Run: headless pygame with SDL's dummy video driver; simulated clock (each Clock.tick advances the game by its frame time, no real sleeping); random seed 0; keys injected as events and as key.get_pressed() state; no mouse input.
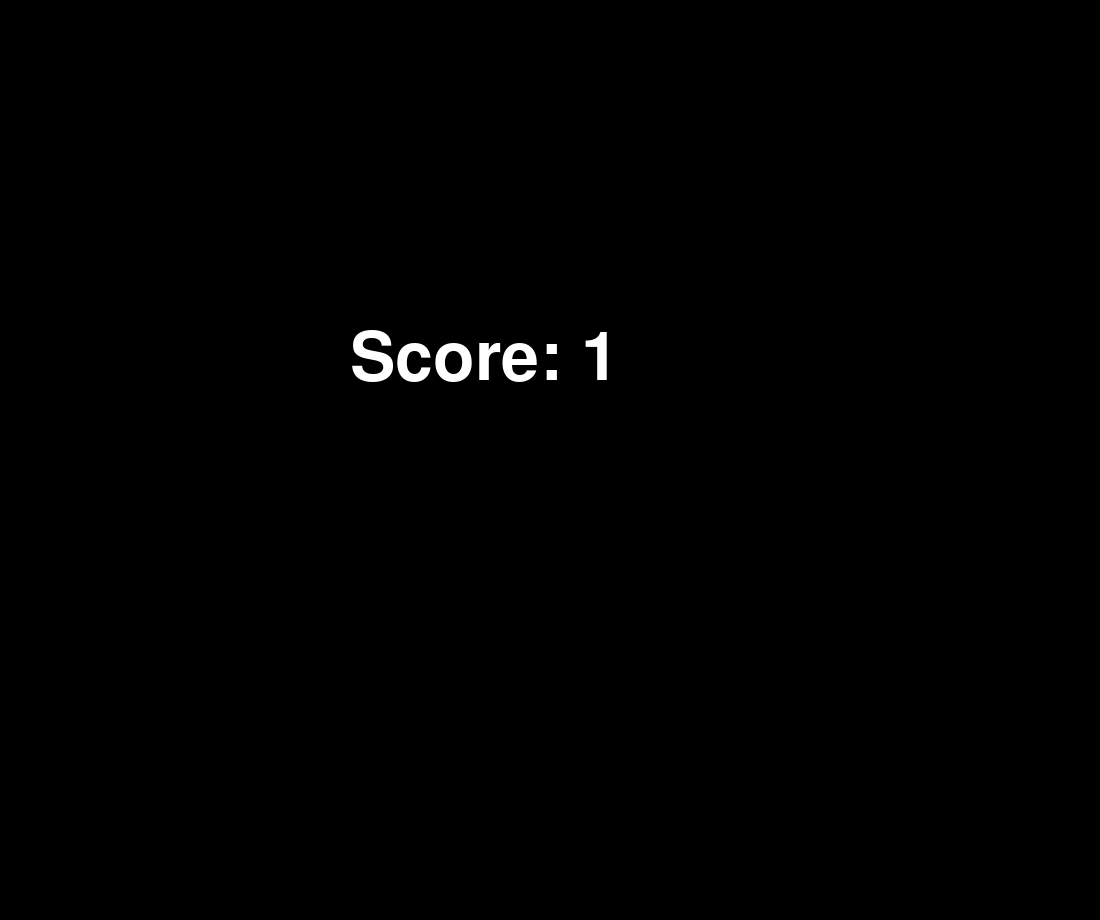
Frame 1 of 1 · flips 1–60 · no input (game ended)

The pygame program that drew these frames:

# Imports
import pygame
import random
import time

# Variables
pygame.init()

# Screen + Loop Condition
screen_width = 1100
screen_height = 920
run = True
screen = pygame.display.set_mode((screen_width, screen_height))

# Snake List + Game Boarder
snake = [pygame.Rect(300, 400, 20, 20)]
snake_direction = (1, 0)
boarder1 = pygame.Rect(0, 880, 1100, 40)
boarder2 = pygame.Rect(1060, 0, 40, 920)
boarder3 = pygame.Rect(0, 0, 1100, 40)
boarder4 = pygame.Rect(0, 0, 40, 920)

# Food Coordinates
food_x = random.randint(60, screen_width - 60)
food_y = random.randint(60, screen_height - 60)

# Tick Speed + Food Counter
clockobject = pygame.time.Clock()
ticks = 7
counter = 0
font = pygame.font.Font(None, 50)

# Main Game Loo7p
while run:

    # Food Location
    if ticks == 7:
        food = pygame.Rect(700, 405, 10, 10)
    else:
        food = pygame.Rect(food_x, food_y, 10, 10)

    # Game Speed + Screen Fill
    clockobject.tick(ticks)
    screen.fill((0, 0, 0))

    # Drawing the Snake + Boarder
    for segment in snake:
        pygame.draw.rect(screen, (255, 165, 0), segment)
    pygame.draw.ellipse(screen, (255, 0, 0), food)
    pygame.draw.rect(screen, (255, 255, 255), boarder1)
    pygame.draw.rect(screen, (255, 255, 255), boarder2)
    pygame.draw.rect(screen, (255, 255, 255), boarder3)
    pygame.draw.rect(screen, (255, 255, 255), boarder4)

    # Changing the Movement
    key = pygame.key.get_pressed()
    if key[pygame.K_a] or key[pygame.K_LEFT]:
        if snake_direction == (1, 0):
            pass
        else:
            snake_direction = (-1, 0)
    elif key[pygame.K_w] or key[pygame.K_UP]:
        if snake_direction == (0, 1):
            pass
        else:
            snake_direction = (0, -1)
    elif key[pygame.K_d] or key[pygame.K_RIGHT]:
        if snake_direction == (-1, 0):
            pass
        else:
            snake_direction = (1, 0)
    elif key[pygame.K_s] or key[pygame.K_DOWN]:
        if snake_direction == (0, -1):
            pass
        else:
            snake_direction = (0, 1)

    # Creating New Segments + Movement
    new_head = pygame.Rect(snake[0].x + snake_direction[0] * 20, snake[0].y + snake_direction[1] * 20, 20, 20)
    snake.insert(0, new_head)
    snake[1].size = (20, 20)

    # Eating Food
    if pygame.Rect(new_head).colliderect(food):
        food_x = random.randint(60, screen_width - 60)
        food_y = random.randint(60, screen_height - 60)
        while any(part.colliderect(pygame.Rect(food_x, food_y, 10, 10)) for part in snake):
            food_x = random.randint(60, screen_width - 60)
            food_y = random.randint(60, screen_height - 60)
        ticks += 1
        counter += 1
    else:
        snake.pop()

    # Score Board
    counter_text = font.render("Score: {}".format(counter), True, (0, 0, 0))
    screen.blit(counter_text, (5, 5))

    # Death by Wall
    if not (40 <= new_head.x < screen_width - 40 and 40 <= new_head.y < screen_height - 40):
        screen.fill((0, 0, 0))
        font = pygame.font.Font(None, 100)
        counter_text = font.render("Score: {}".format(counter), True, (255, 255, 255))
        screen.blit(counter_text, (350, 325))
        pygame.display.update()
        time.sleep(3)
        break

    # Death by Hitting Yourself
    for part in snake[1:]:
        if new_head.colliderect(part):
            screen.fill((0, 0, 0))
            font = pygame.font.Font(None, 100)
            counter_text = font.render("Score: {}".format(counter), True, (255, 255, 255))
            screen.blit(counter_text, (350, 325))
            pygame.display.update()
            time.sleep(3)
            run = False
            break

    # Resetting
    if key[pygame.K_SPACE] or key[pygame.K_RETURN]:
        snake = [pygame.Rect(300, 415, 20, 20)]
        ticks = 7
        counter = 0

    # Quitting
    for event in pygame.event.get():
        if event.type == pygame.QUIT:
            run = False
            break

    pygame.display.update()

pygame.quit()
